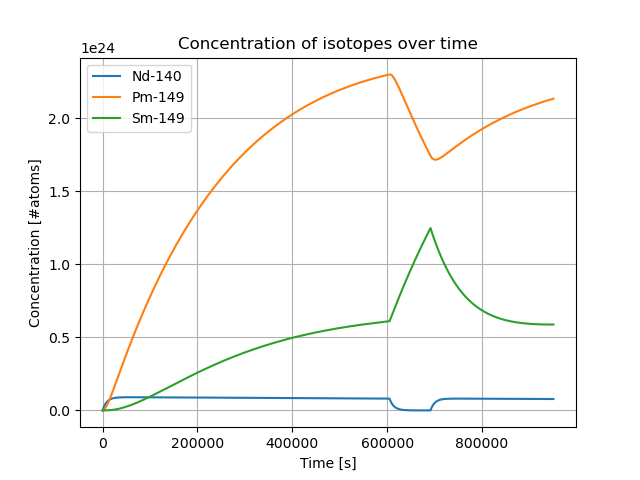

The table this chart was drawn from, first rows:
Time [s], U-235 [atoms], Nd-140 [atoms], Pm-149 [atoms], Sm-149 [atoms]
0, 5.125106382978723e+27, 0, 0, 0
0.0001, 5.12510638288493e+27, 1.01289884752282e+15, 3758096384, 0
0.0001003, 5.12510638288463e+27, 1.01616362664755e+15, 3758096384, 0
0.0001006, 5.12510638288432e+27, 1.01943894186394e+15, 3221225472, 72876032
0.000101, 5.12510638288402e+27, 1.02272480994918e+15, 3758096384, 0
0.0001013, 5.12510638288371e+27, 1.02602126445773e+15, 3758096384, 39321600
0.0001016, 5.12510638288341e+27, 1.02932835572122e+15, 3758096384, 94896128
0.0001019, 5.12510638288310e+27, 1.03264610051686e+15, 3758096384, 155189248
0.0001023, 5.12510638288279e+27, 1.03597454917632e+15, 3758096384, 222822400
0.0001026, 5.12510638288248e+27, 1.03931370169958e+15, 3758096384, 28835840
0.0001029, 5.12510638288217e+27, 1.04266364197274e+15, 3758096384, 112197632
0.0001033, 5.12510638288186e+27, 1.04602436999578e+15, 3758096384, 0
0.0001036, 5.12510638288155e+27, 1.04939593610035e+15, 3758096384, 177733632
0.0001039, 5.12510638288124e+27, 1.05277835706368e+15, 3758096384, 161480704
0.0001043, 5.12510638288092e+27, 1.05617169999462e+15, 3758096384, 26214400
0.0001046, 5.12510638288061e+27, 1.05957596489318e+15, 3758096384, 40894464
0.0001049, 5.12510638288029e+27, 1.06299118531379e+15, 3758096384, 72351744
0.0001053, 5.12510638287998e+27, 1.06641744514253e+15, 3758096384, 121634816
0.0001056, 5.12510638287966e+27, 1.06985471082496e+15, 3758096384, 191365120
0.000106, 5.12510638287934e+27, 1.07330309980160e+15, 3758096384, 13631488
0.0001063, 5.12510638287902e+27, 1.07676257851802e+15, 3758096384, 0
0.0001066, 5.12510638287870e+27, 1.08023321408307e+15, 3758096384, 0
0.000107, 5.12510638287837e+27, 1.08371504005120e+15, 4294967296, 157286400
0.0001073, 5.12510638287805e+27, 1.08720808997683e+15, 3758096384, 77070336
0.0001077, 5.12510638287772e+27, 1.09071239741440e+15, 3221225472, 0
0.000108, 5.12510638287740e+27, 1.09422799591834e+15, 3758096384, 137363456
0.0001084, 5.12510638287707e+27, 1.09775493582029e+15, 3221225472, 11534336
0.0001087, 5.12510638287674e+27, 1.10129321712026e+15, 3221225472, 0
0.0001091, 5.12510638287642e+27, 1.10484292370432e+15, 4294967296, 126353408
0.0001094, 5.12510638287609e+27, 1.10840407234970e+15, 3758096384, 235405312
0.0001098, 5.12510638287576e+27, 1.11197669661082e+15, 3758096384, 112197632
0.0001101, 5.12510638287542e+27, 1.11556084681933e+15, 4294967296, 160956416
0.0001105, 5.12510638287509e+27, 1.11915652297523e+15, 3758096384, 115343360
0.0001108, 5.12510638287476e+27, 1.12276379218739e+15, 3758096384, 109576192
0.0001112, 5.12510638287442e+27, 1.12638272156467e+15, 3758096384, 146276352
0.0001116, 5.12510638287409e+27, 1.13001329432986e+15, 4294967296, 92274688
0.0001119, 5.12510638287375e+27, 1.13365554403738e+15, 3221225472, 82837504
0.0001123, 5.12510638287341e+27, 1.13730958812774e+15, 3758096384, 120061952
0.0001126, 5.12510638287307e+27, 1.14097535949210e+15, 3758096384, 0
0.000113, 5.12510638287273e+27, 1.14465297557094e+15, 3221225472, 70778880
0.0001134, 5.12510638287239e+27, 1.14834243636429e+15, 3758096384, 121634816
0.0001137, 5.12510638287205e+27, 1.15204379220378e+15, 4294967296, 224395264
0.0001141, 5.12510638287170e+27, 1.15575707664384e+15, 3758096384, 246939648
0.0001145, 5.12510638287136e+27, 1.15948232323891e+15, 3758096384, 56098816
0.0001148, 5.12510638287101e+27, 1.16321958232064e+15, 4294967296, 56098816
0.0001152, 5.12510638287066e+27, 1.16696888744346e+15, 3758096384, 0
0.0001156, 5.12510638287032e+27, 1.17073028893901e+15, 3758096384, 97517568
0.000116, 5.12510638286997e+27, 1.17450380358451e+15, 4294967296, 141557760
0.0001163, 5.12510638286962e+27, 1.17828946493440e+15, 3758096384, 114294784
0.0001167, 5.12510638286926e+27, 1.18208734009754e+15, 3758096384, 150994944
0.0001171, 5.12510638286891e+27, 1.18589746262835e+15, 3758096384, 0
0.0001175, 5.12510638286856e+27, 1.18971986608128e+15, 3758096384, 154140672
0.0001178, 5.12510638286820e+27, 1.19355460078797e+15, 3758096384, 0
0.0001182, 5.12510638286785e+27, 1.19740168352563e+15, 3758096384, 163577856
0.0001186, 5.12510638286749e+27, 1.20126114784870e+15, 3758096384, 139984896
0.000119, 5.12510638286713e+27, 1.20513307764326e+15, 4294967296, 56098816
0.0001194, 5.12510638286677e+27, 1.20901748968653e+15, 3221225472, 180879360
0.0001197, 5.12510638286641e+27, 1.21291440075571e+15, 3758096384, 0
0.0001201, 5.12510638286605e+27, 1.21682387795968e+15, 3221225472, 123731968
0.0001205, 5.12510638286568e+27, 1.22074595485286e+15, 3758096384, 0
... 10,941 more rows
